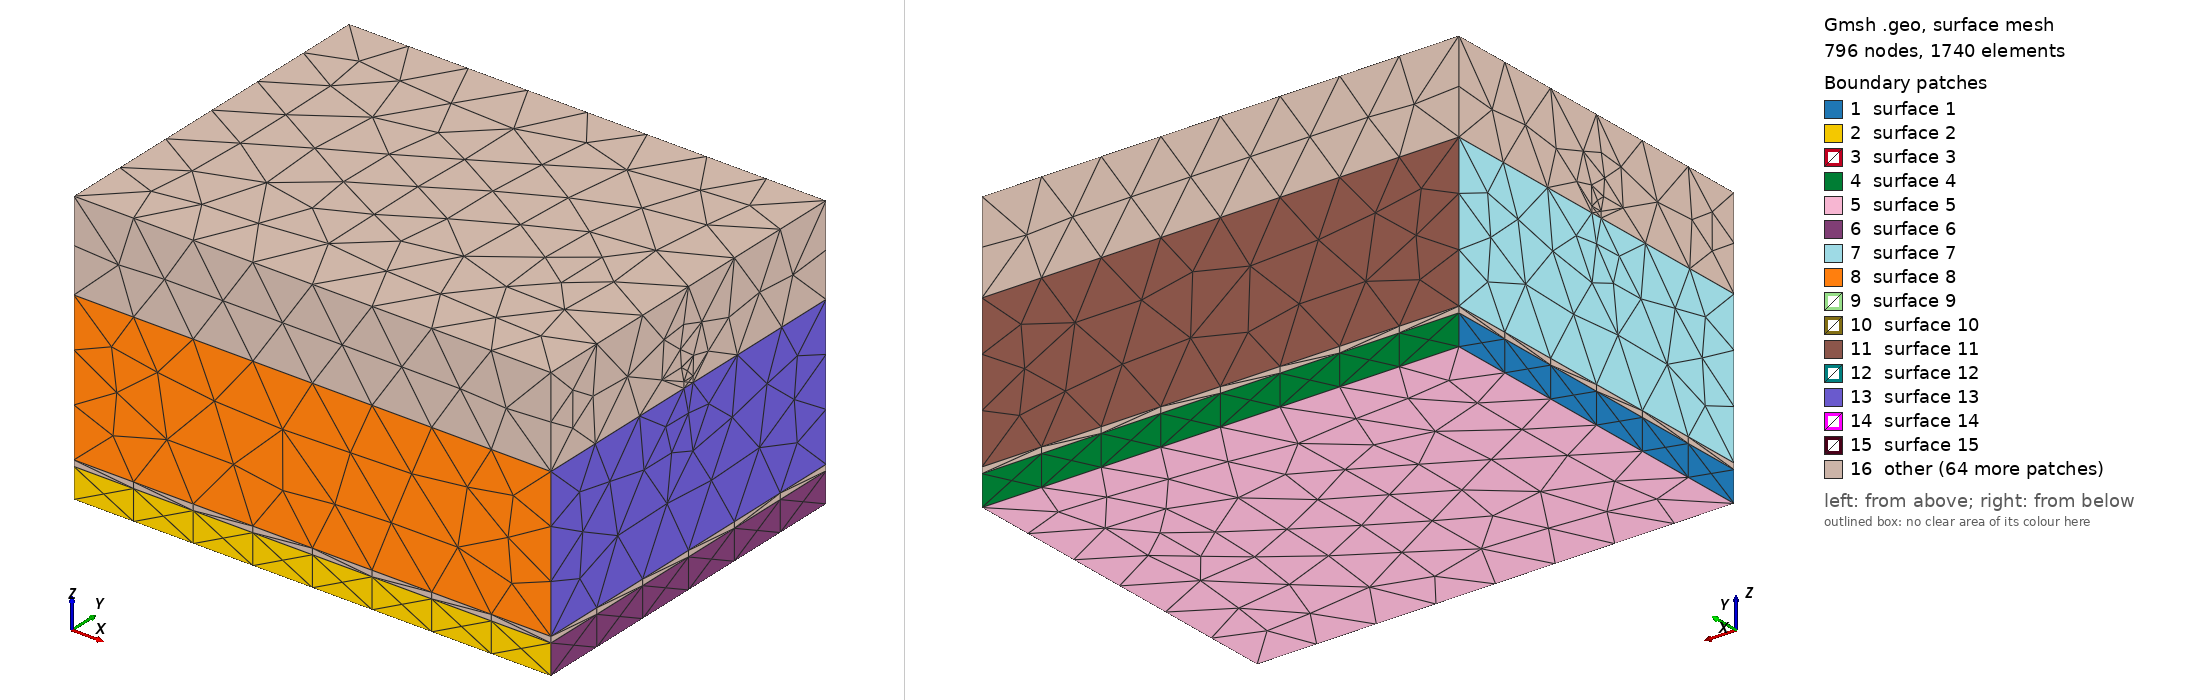

Gmsh geometry script, surface-meshed: 796 nodes, 1740 surface elements. Boundary patches (legend numbers): 1 surface 1, 2 surface 2, 3 surface 3, 4 surface 4, 5 surface 5, 6 surface 6, 7 surface 7, 8 surface 8, 9 surface 9, 10 surface 10, 11 surface 11, 12 surface 12, 13 surface 13, 14 surface 14, 15 surface 15, 16 other. Left view from above one corner, right view from below the opposite corner. The script declares no physical surfaces, so the legend lists its geometric surfaces. The drawing asked Gmsh for element sizes between 1% and 20% of the model's largest extent; the script's own settings can give other sizes.

=== palace_tsv_simple.geo (drawn) ===
SetFactory("OpenCASCADE");

// Units: microns, Palace L0=1e-6
// Simple 2-port twin TSV (square approximation) through Si with SiO2 liner
tsv_w = 10.0;   // TSV square width
t_ox = 0.5;     // oxide thickness
h_si = 50.0;    // substrate height
pitch = 40.0;   // center-to-center
box = 60.0;     // air margin
air_top = 30.0;
air_bot = 10.0;
trace_w = 4.0;
trace_t = 2.0;
trace_l = 20.0;
port_gap = 2.0;
gnd_t = 2.0;

// Air domain
Box(1) = {-pitch/2-box, -box, -air_bot-gnd_t, pitch+2*box, 2*box, h_si+air_top+air_bot+gnd_t};
// Si substrate
Box(2) = {-pitch/2-box, -box, 0, pitch+2*box, 2*box, h_si};
// Oxide TSV1
Box(3) = {-pitch/2-tsv_w/2-t_ox, -tsv_w/2-t_ox, 0, tsv_w+2*t_ox, tsv_w+2*t_ox, h_si};
// Oxide TSV2
Box(4) = { pitch/2-tsv_w/2-t_ox, -tsv_w/2-t_ox, 0, tsv_w+2*t_ox, tsv_w+2*t_ox, h_si};
// Cu TSV1
Box(5) = {-pitch/2-tsv_w/2, -tsv_w/2, 0, tsv_w, tsv_w, h_si};
// Cu TSV2
Box(6) = { pitch/2-tsv_w/2, -tsv_w/2, 0, tsv_w, tsv_w, h_si};
// Bottom ground
Box(7) = {-pitch/2-box, -box, -gnd_t, pitch+2*box, 2*box, gnd_t};
// Top trace 1 (outward to -x)
Box(8) = {-pitch/2-tsv_w/2-trace_l, -trace_w/2, h_si, trace_l, trace_w, trace_t};
// Top trace 2 (outward to +x)
Box(9) = { pitch/2+tsv_w/2, -trace_w/2, h_si, trace_l, trace_w, trace_t};
// Ground return traces on top (connect to outer ground walls conceptually) - extend to box edge
Box(10) = {-pitch/2-box, -trace_w/2, h_si, box - trace_l - tsv_w/2, trace_w, trace_t};
Box(11) = { pitch/2+tsv_w/2+trace_l, -trace_w/2, h_si, box - trace_l - tsv_w/2, trace_w, trace_t};
// Port gap 1
Box(12) = {-pitch/2-tsv_w/2-trace_l-port_gap, -trace_w/2, h_si, port_gap, trace_w, trace_t};
// Port gap 2
Box(13) = { pitch/2+tsv_w/2+trace_l, -trace_w/2, h_si, port_gap, trace_w, trace_t};

// Fragment
v() = BooleanFragments{ Volume{1}; Delete; }{ Volume{2:13}; Delete; };

Physical Volume(1) = {v()};

Mesh.CharacteristicLengthMin = 2.0;
Mesh.CharacteristicLengthMax = 12.0;
Mesh.Algorithm3D = 10;
